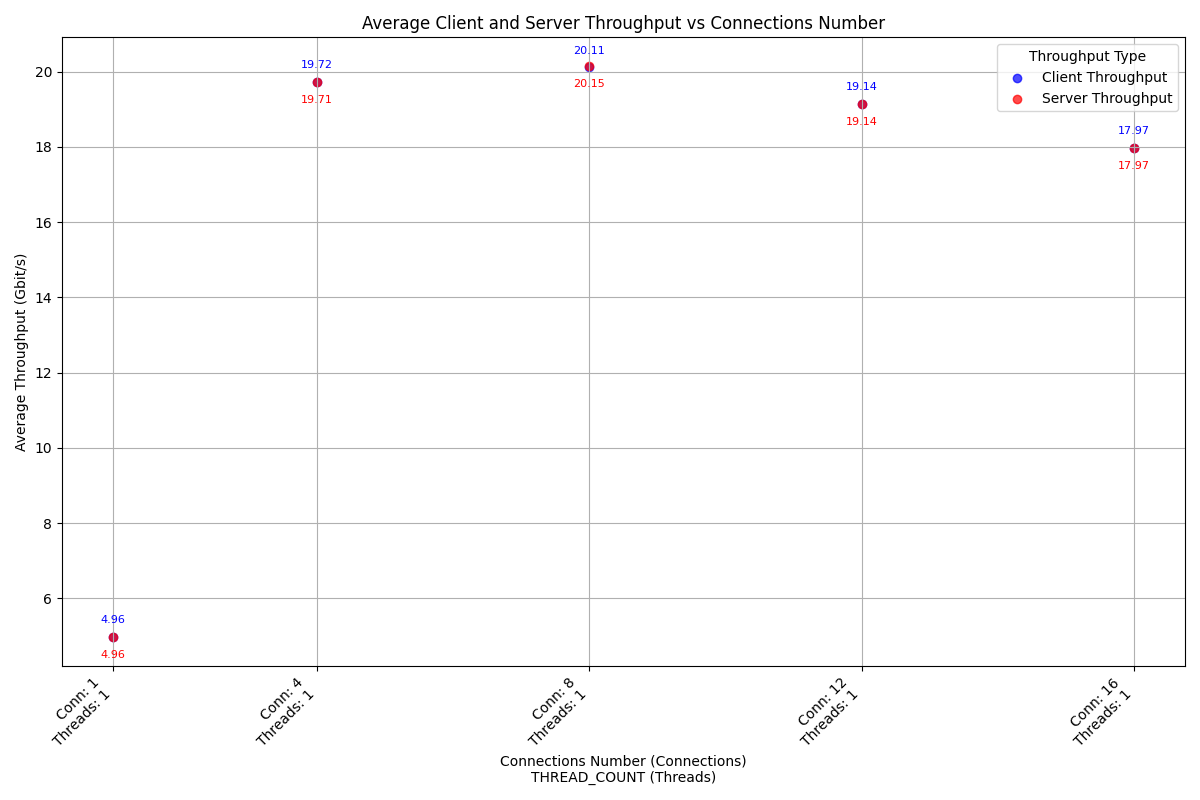

Values plotted in this chart, from the file beside it:
case_timestamp, average_client_throughput_gbit_per_secon…, average_server_throughput_gbit_per_secon…, connections_number, thread_number
2024-10-06_04-54-40, 4.965, 4.965, 1, 1
2024-10-06_04-55-03, 19.72, 19.71, 4, 1
2024-10-06_04-55-26, 20.11, 20.15, 8, 1
2024-10-06_04-55-49, 19.14, 19.14, 12, 1
2024-10-06_04-56-12, 17.97, 17.97, 16, 1
